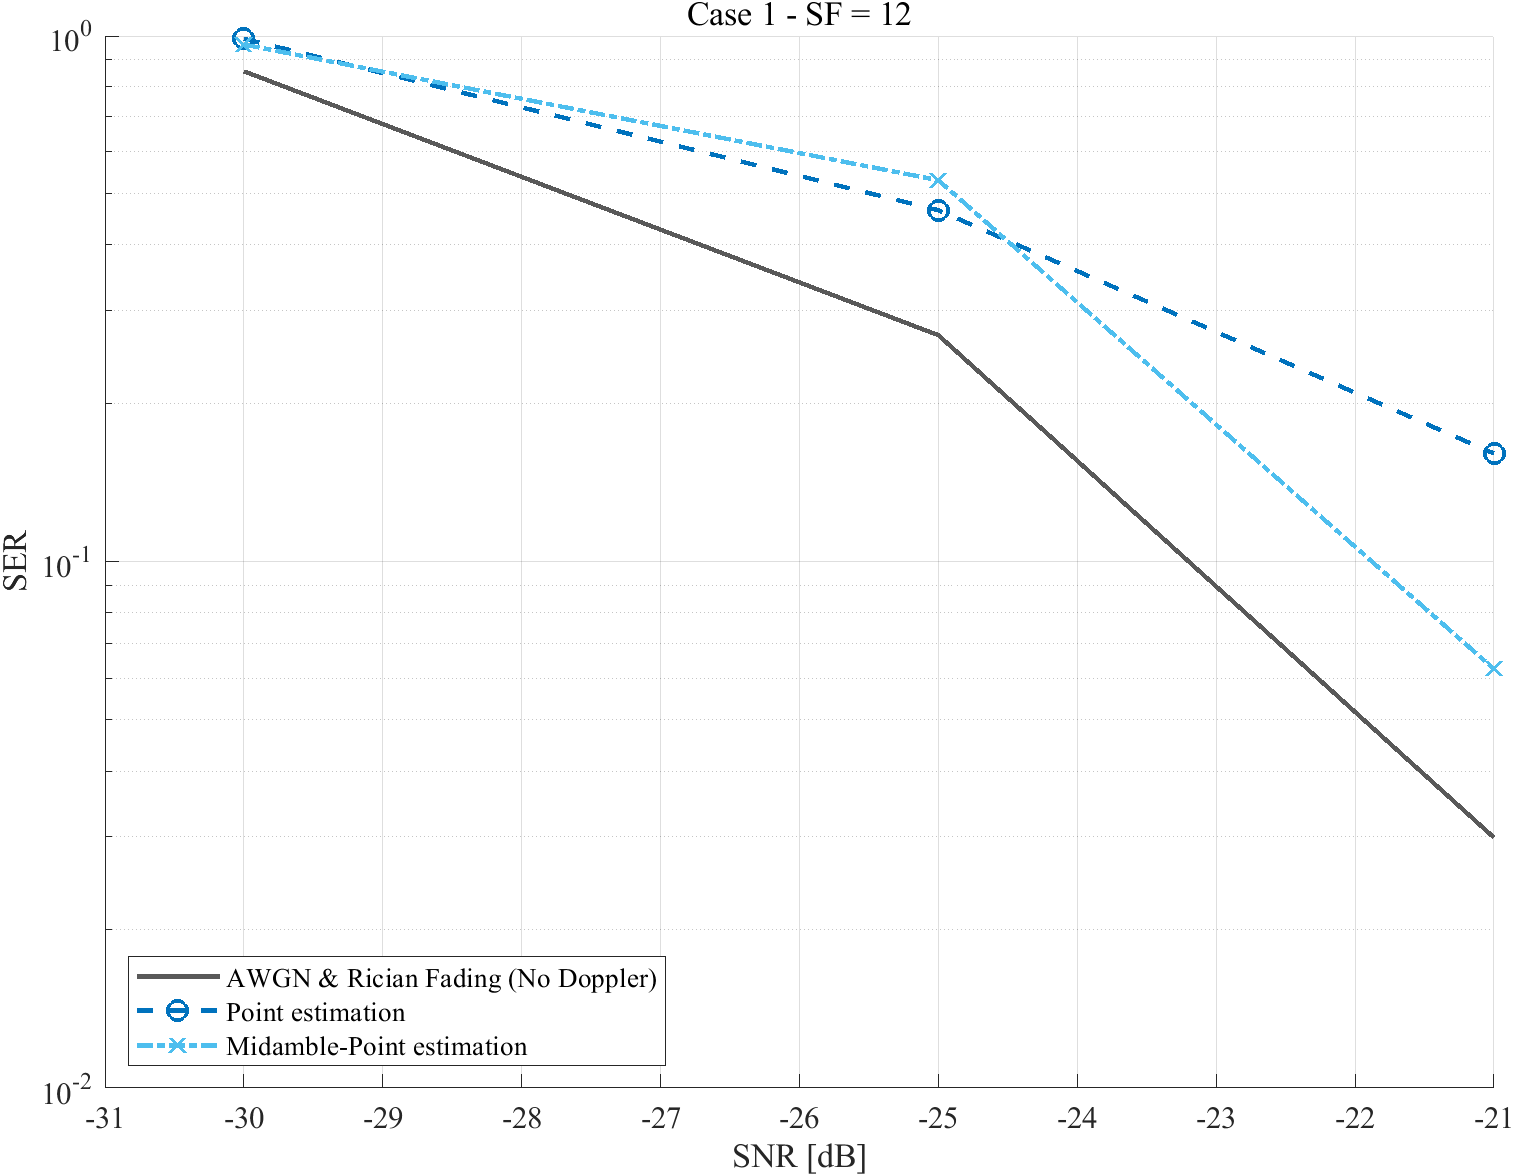

Data behind this chart, as committed beside it:
caseName, strategy, snrDb, ser, ci95Low, ci95High, symbolErrors, totalSymbols, packets, randomSeed, fittedOrTuned
case1, no_doppler, -30, 0.8533, 0.8135, 0.8858, 314, 368, 16, 1127931, 0
case1, no_doppler, -25, 0.269, 0.2263, 0.3165, 99, 368, 16, 1129781, 0
case1, no_doppler, -21, 0.02989, 0.01677, 0.05272, 11, 368, 16, 1131261, 0
case1, point, -30, 0.9837, 0.9649, 0.9925, 362, 368, 16, 1227934, 0
case1, point, -25, 0.4647, 0.4143, 0.5157, 171, 368, 16, 1229784, 0
case1, point, -21, 0.1603, 0.1264, 0.2013, 59, 368, 16, 1231264, 0
case1, midamble_point, -30, 0.9592, 0.9338, 0.9751, 353, 368, 16, 1327937, 0
case1, midamble_point, -25, 0.5299, 0.4789, 0.5803, 195, 368, 16, 1329787, 0
case1, midamble_point, -21, 0.0625, 0.042, 0.09203, 23, 368, 16, 1331267, 0
